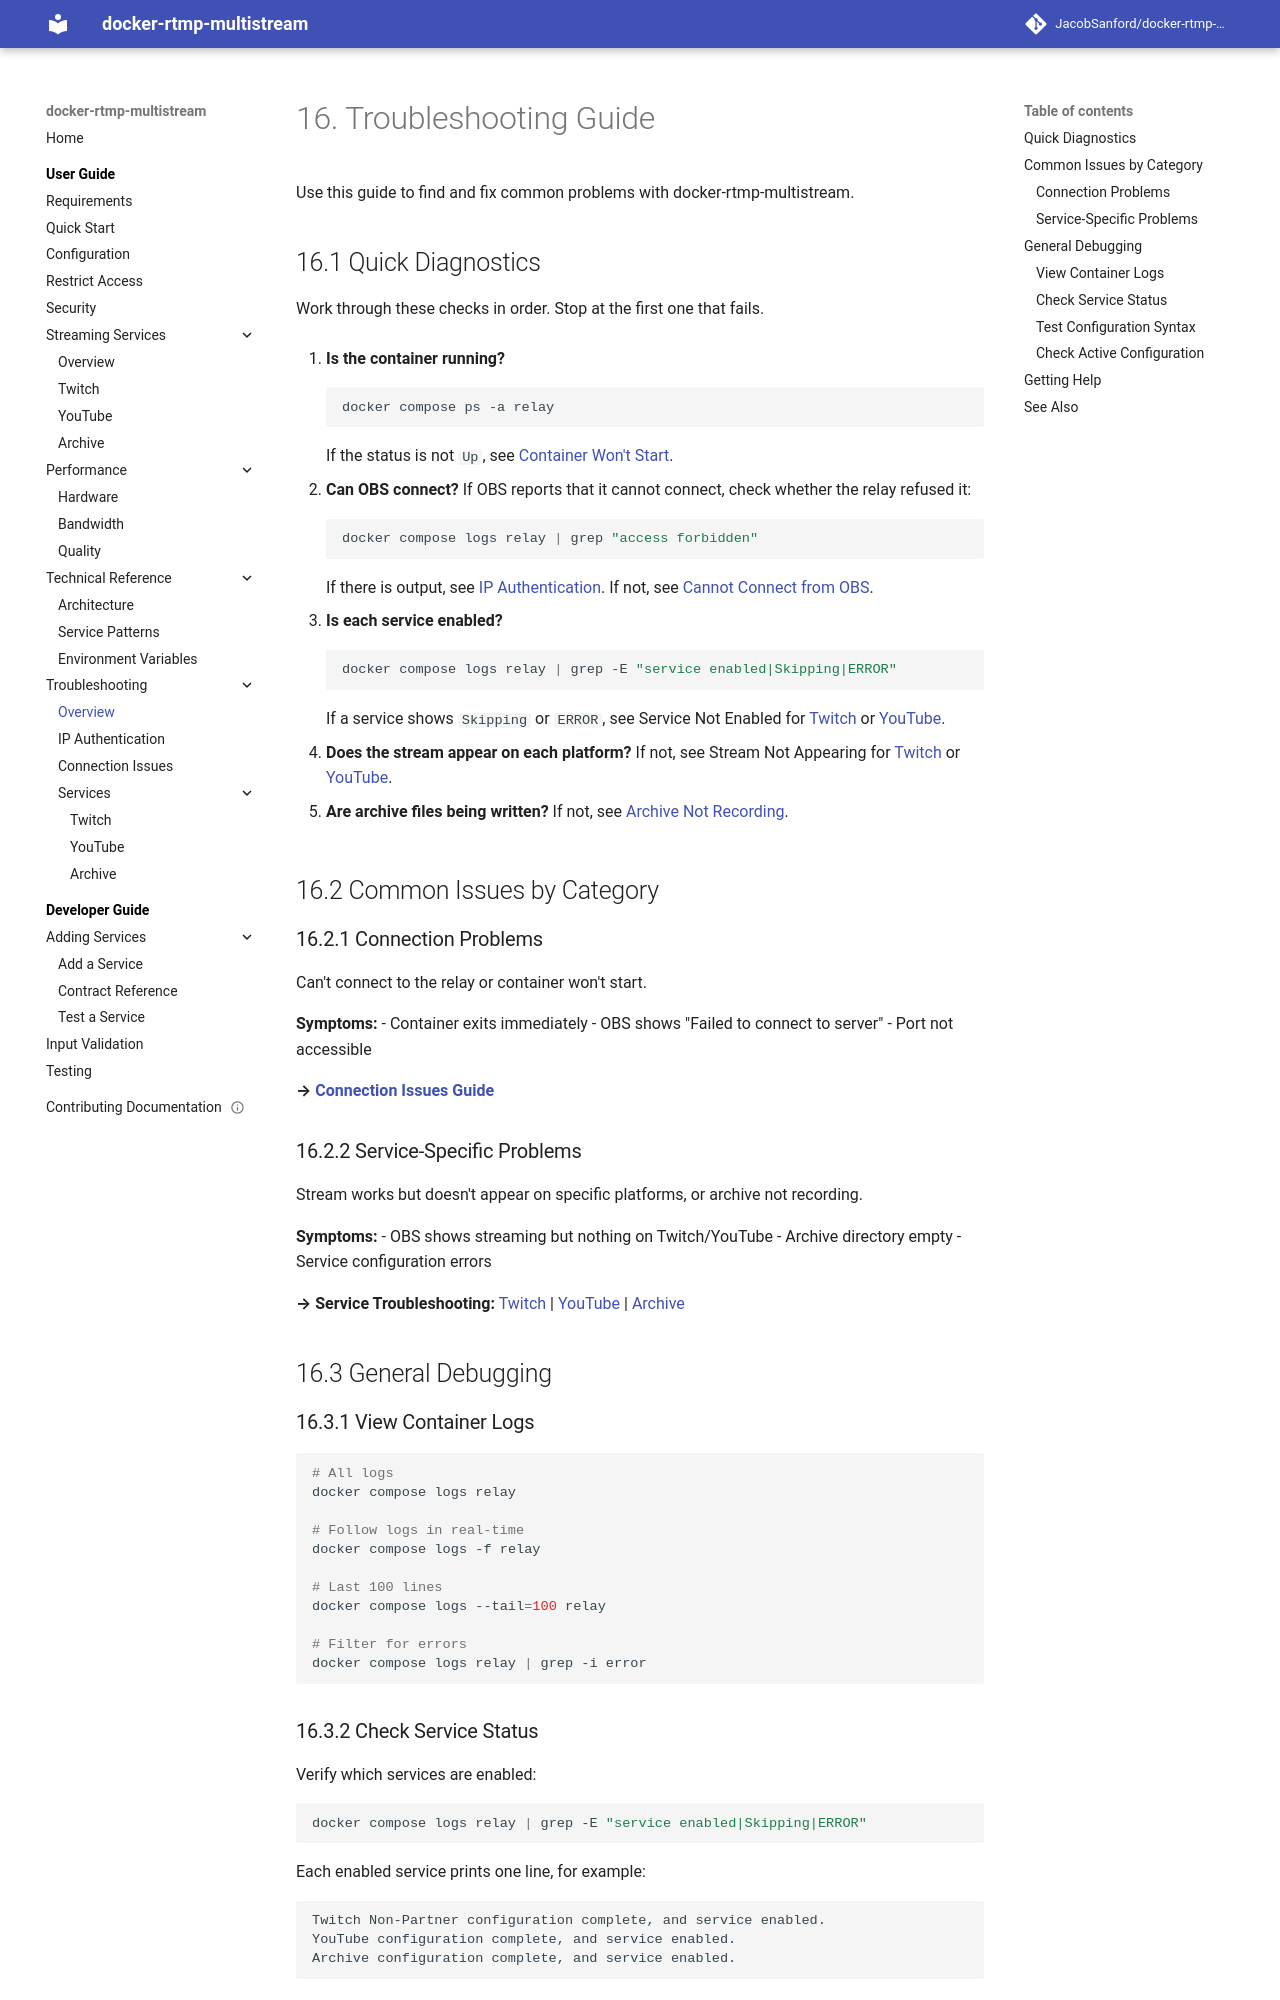

repository: JacobSanford/docker-rtmp-multistream · page: 1.x/troubleshooting/index.html · generator: mkdocs

---
title: Troubleshooting Guide
description: Diagnostic guide for common docker-rtmp-multistream issues
audience: users
doc_type: howto
tags: [troubleshooting, debugging, problems, diagnostics]
lastReviewed: 2026-09-25
version: 1.x
---

# Troubleshooting Guide

Use this guide to find and fix common problems with docker-rtmp-multistream.

## Quick Diagnostics

Work through these checks in order. Stop at the first one that fails.

1. **Is the container running?**

    ```bash
    docker compose ps -a relay
    ```

    If the status is not `Up`, see [Container Won't Start](connection-issues.md#container-wont-start).

2. **Can OBS connect?** If OBS reports that it cannot connect, check whether the relay refused it:

    ```bash
    docker compose logs relay | grep "access forbidden"
    ```

    If there is output, see [IP Authentication](ip_authentication.md). If not, see [Cannot Connect from OBS](connection-issues.md#cannot-connect-from-obs).

3. **Is each service enabled?**

    ```bash
    docker compose logs relay | grep -E "service enabled|Skipping|ERROR"
    ```

    If a service shows `Skipping` or `ERROR`, see Service Not Enabled for [Twitch](services/twitch.md#service-not-enabled) or [YouTube](services/youtube.md#service-not-enabled).

4. **Does the stream appear on each platform?** If not, see Stream Not Appearing for [Twitch](services/twitch.md#stream-not-appearing) or [YouTube](services/youtube.md#stream-not-appearing).

5. **Are archive files being written?** If not, see [Archive Not Recording](services/archive.md#archive-not-recording).

## Common Issues by Category

### Connection Problems
Can't connect to the relay or container won't start.

**Symptoms:**
- Container exits immediately
- OBS shows "Failed to connect to server"
- Port not accessible

**→ [Connection Issues Guide](connection-issues.md)**

### Service-Specific Problems
Stream works but doesn't appear on specific platforms, or archive not recording.

**Symptoms:**
- OBS shows streaming but nothing on Twitch/YouTube
- Archive directory empty
- Service configuration errors

**→ Service Troubleshooting:** [Twitch](services/twitch.md) | [YouTube](services/youtube.md) | [Archive](services/archive.md)

## General Debugging

### View Container Logs

```bash
# All logs
docker compose logs relay

# Follow logs in real-time
docker compose logs -f relay

# Last 100 lines
docker compose logs --tail=100 relay

# Filter for errors
docker compose logs relay | grep -i error
```
